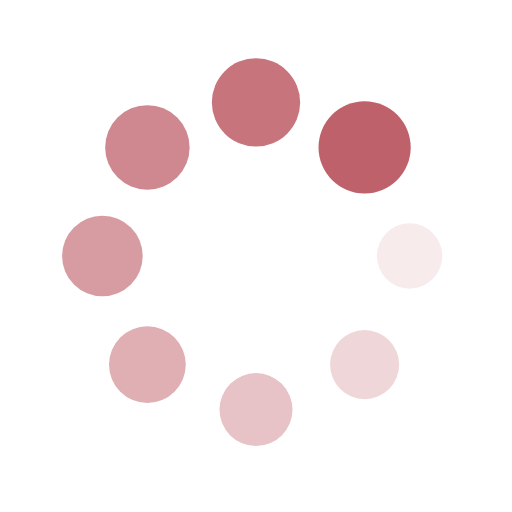
t = 0.00 s
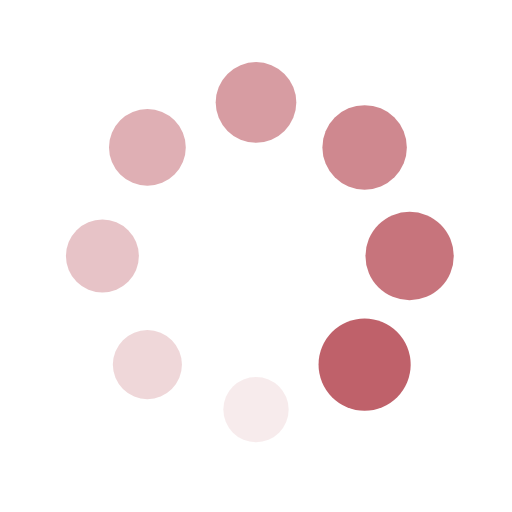
t = 0.25 s
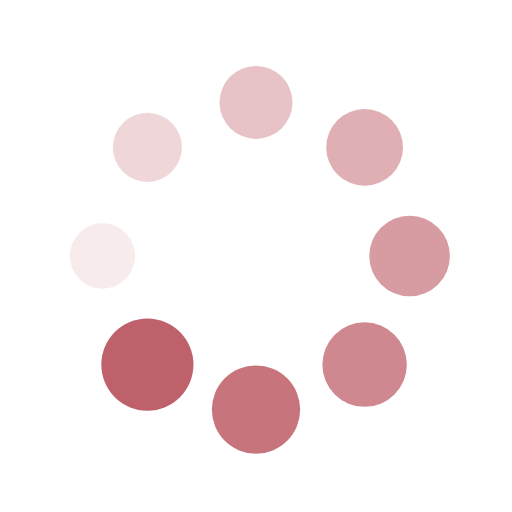
t = 0.50 s
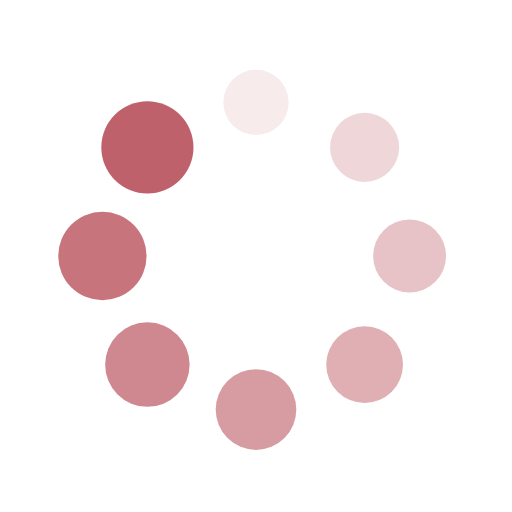
t = 0.75 s

The animated SVG that drew these frames (rendered in a browser with its animation timeline set to each time). Animation: 16 SMIL elements (animate=8,animateTransform=8); one cycle of 1.00 s, repeats indefinitely.

<?xml version="1.0" encoding="utf-8"?>
<svg xmlns="http://www.w3.org/2000/svg" xmlns:xlink="http://www.w3.org/1999/xlink" style="margin: auto; background: none; display: block; shape-rendering: auto;" width="200px" height="200px" viewBox="0 0 100 100" preserveAspectRatio="xMidYMid">
<g transform="translate(80,50)">
<g transform="rotate(0)">
<circle cx="0" cy="0" r="6" fill="#bf616a" fill-opacity="1">
  <animateTransform attributeName="transform" type="scale" begin="-0.875s" values="1.5 1.5;1 1" keyTimes="0;1" dur="1s" repeatCount="indefinite"></animateTransform>
  <animate attributeName="fill-opacity" keyTimes="0;1" dur="1s" repeatCount="indefinite" values="1;0" begin="-0.875s"></animate>
</circle>
</g>
</g><g transform="translate(71.21320343559643,71.21320343559643)">
<g transform="rotate(45)">
<circle cx="0" cy="0" r="6" fill="#bf616a" fill-opacity="0.875">
  <animateTransform attributeName="transform" type="scale" begin="-0.75s" values="1.5 1.5;1 1" keyTimes="0;1" dur="1s" repeatCount="indefinite"></animateTransform>
  <animate attributeName="fill-opacity" keyTimes="0;1" dur="1s" repeatCount="indefinite" values="1;0" begin="-0.75s"></animate>
</circle>
</g>
</g><g transform="translate(50,80)">
<g transform="rotate(90)">
<circle cx="0" cy="0" r="6" fill="#bf616a" fill-opacity="0.75">
  <animateTransform attributeName="transform" type="scale" begin="-0.625s" values="1.5 1.5;1 1" keyTimes="0;1" dur="1s" repeatCount="indefinite"></animateTransform>
  <animate attributeName="fill-opacity" keyTimes="0;1" dur="1s" repeatCount="indefinite" values="1;0" begin="-0.625s"></animate>
</circle>
</g>
</g><g transform="translate(28.786796564403577,71.21320343559643)">
<g transform="rotate(135)">
<circle cx="0" cy="0" r="6" fill="#bf616a" fill-opacity="0.625">
  <animateTransform attributeName="transform" type="scale" begin="-0.5s" values="1.5 1.5;1 1" keyTimes="0;1" dur="1s" repeatCount="indefinite"></animateTransform>
  <animate attributeName="fill-opacity" keyTimes="0;1" dur="1s" repeatCount="indefinite" values="1;0" begin="-0.5s"></animate>
</circle>
</g>
</g><g transform="translate(20,50.00000000000001)">
<g transform="rotate(180)">
<circle cx="0" cy="0" r="6" fill="#bf616a" fill-opacity="0.5">
  <animateTransform attributeName="transform" type="scale" begin="-0.375s" values="1.5 1.5;1 1" keyTimes="0;1" dur="1s" repeatCount="indefinite"></animateTransform>
  <animate attributeName="fill-opacity" keyTimes="0;1" dur="1s" repeatCount="indefinite" values="1;0" begin="-0.375s"></animate>
</circle>
</g>
</g><g transform="translate(28.78679656440357,28.786796564403577)">
<g transform="rotate(225)">
<circle cx="0" cy="0" r="6" fill="#bf616a" fill-opacity="0.375">
  <animateTransform attributeName="transform" type="scale" begin="-0.25s" values="1.5 1.5;1 1" keyTimes="0;1" dur="1s" repeatCount="indefinite"></animateTransform>
  <animate attributeName="fill-opacity" keyTimes="0;1" dur="1s" repeatCount="indefinite" values="1;0" begin="-0.25s"></animate>
</circle>
</g>
</g><g transform="translate(49.99999999999999,20)">
<g transform="rotate(270)">
<circle cx="0" cy="0" r="6" fill="#bf616a" fill-opacity="0.25">
  <animateTransform attributeName="transform" type="scale" begin="-0.125s" values="1.5 1.5;1 1" keyTimes="0;1" dur="1s" repeatCount="indefinite"></animateTransform>
  <animate attributeName="fill-opacity" keyTimes="0;1" dur="1s" repeatCount="indefinite" values="1;0" begin="-0.125s"></animate>
</circle>
</g>
</g><g transform="translate(71.21320343559643,28.78679656440357)">
<g transform="rotate(315)">
<circle cx="0" cy="0" r="6" fill="#bf616a" fill-opacity="0.125">
  <animateTransform attributeName="transform" type="scale" begin="0s" values="1.5 1.5;1 1" keyTimes="0;1" dur="1s" repeatCount="indefinite"></animateTransform>
  <animate attributeName="fill-opacity" keyTimes="0;1" dur="1s" repeatCount="indefinite" values="1;0" begin="0s"></animate>
</circle>
</g>
</g>
<!-- [ldio] generated by https://loading.io/ --></svg>
